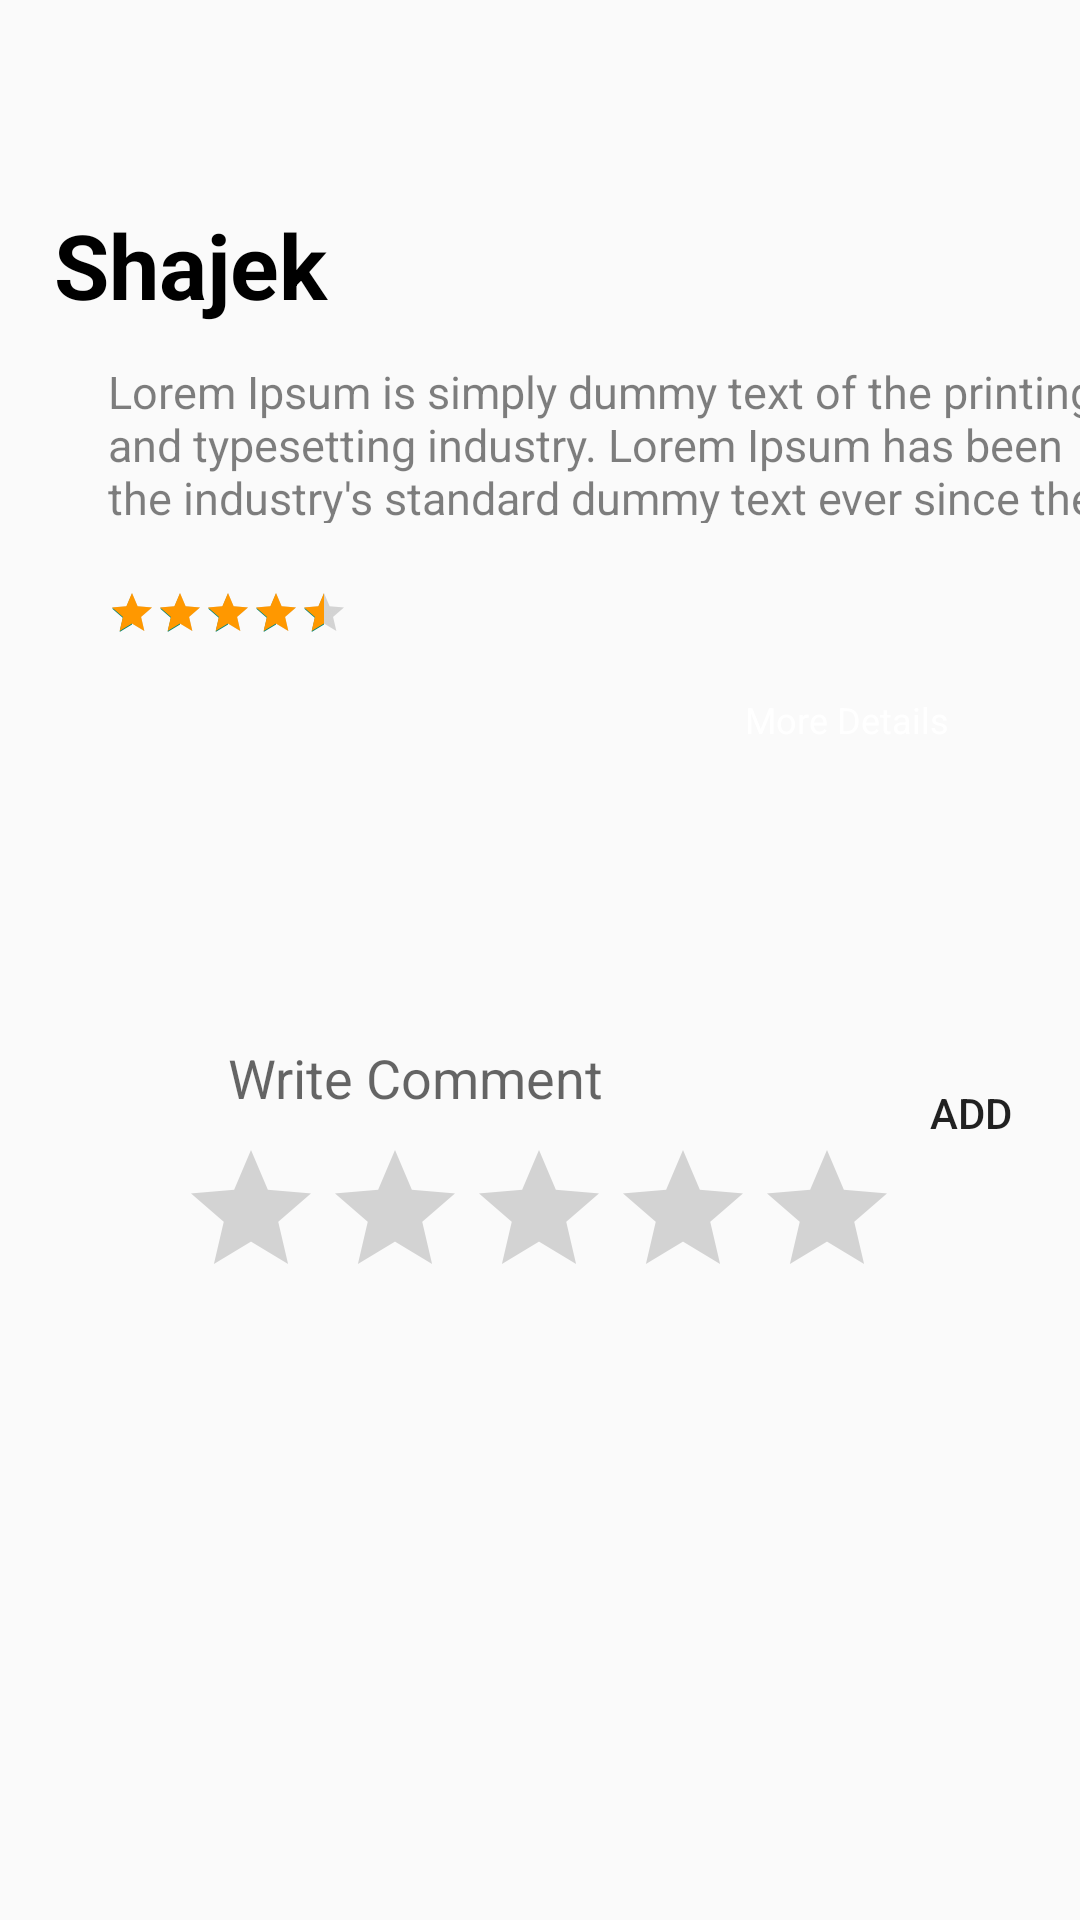

Reconstruct the res/layout file that produces this screen, plus the resources it refers to.
<!-- AndroidManifest.xml: application theme Theme.TourGuide -->
<!-- res/layout/activity_place_desc.xml -->
<?xml version="1.0" encoding="utf-8"?>
<androidx.constraintlayout.widget.ConstraintLayout xmlns:android="http://schemas.android.com/apk/res/android"
    xmlns:app="http://schemas.android.com/apk/res-auto"
    xmlns:tools="http://schemas.android.com/tools"
    android:layout_width="match_parent"
    android:layout_height="match_parent"
    tools:context=".user.place_desc">


    <androidx.constraintlayout.widget.ConstraintLayout
        android:id="@+id/header_img"
        android:layout_width="match_parent"
        android:layout_height="300dp"

        android:transitionName="background_image_transition"
        app:layout_constraintEnd_toEndOf="parent"
        app:layout_constraintStart_toStartOf="parent"
        app:layout_constraintTop_toTopOf="parent">

        <ImageView
            android:scaleType="fitXY"
            android:id="@+id/placeDecImageview"
            android:layout_width="match_parent"
            android:layout_height="match_parent"
            tools:layout_editor_absoluteX="0dp"
            tools:layout_editor_absoluteY="16dp" />

        <TextView
            android:id="@+id/second_title"
            android:layout_width="match_parent"
            android:layout_height="wrap_content"
            android:layout_marginStart="18dp"
            android:layout_marginTop="68dp"
            android:text="Shajek"
            android:textColor="@color/black"
            android:textSize="30sp"
            android:textStyle="bold"
            app:layout_constraintStart_toEndOf="parent"
            app:layout_constraintStart_toStartOf="parent"
            app:layout_constraintTop_toTopOf="parent" />

        <TextView
            android:id="@+id/second_subtitle"
            android:layout_width="337dp"
            android:layout_height="54dp"
            android:layout_marginStart="18dp"
            android:layout_marginTop="12dp"
            android:alpha="0.5"
            android:text="Lorem Ipsum is simply dummy text of the printing and typesetting industry. Lorem Ipsum has been the industry's standard dummy text ever since the 1500s, when an unknown printer"
            android:textColor="@color/black"
            android:textSize="15sp"
            app:layout_constraintStart_toEndOf="parent"
            app:layout_constraintStart_toStartOf="@+id/second_title"
            app:layout_constraintTop_toBottomOf="@+id/second_title" />

        <RatingBar
            android:id="@+id/second_ratingbar"
            style="?android:attr/ratingBarStyleSmall"
            android:layout_width="wrap_content"
            android:layout_height="wrap_content"
            android:layout_marginTop="22dp"
            android:max="5"
            android:numStars="5"
            android:progressTint="#FF9800"
            android:rating="4.5"
            android:stepSize="0.5"
            app:layout_constraintStart_toStartOf="@+id/second_subtitle"
            app:layout_constraintTop_toBottomOf="@+id/second_subtitle" />

        <TextView
            android:id="@+id/second_rating_number"
            android:layout_width="51dp"
            android:layout_height="40dp"
            android:layout_marginStart="8dp"
            android:layout_marginTop="16dp"
            android:textColor="@color/black"
            android:textSize="20sp"
            android:textStyle="bold"
            app:layout_constraintStart_toEndOf="@id/second_ratingbar"
            app:layout_constraintTop_toBottomOf="@id/second_subtitle" />

        <TextView
            android:id="@+id/second_rated_people"
            android:layout_width="49dp"
            android:layout_height="41dp"
            android:layout_marginStart="5dp"
            android:textColor="@color/black"
            android:textSize="15sp"
            app:layout_constraintStart_toEndOf="@+id/second_rating_number"
            app:layout_constraintTop_toTopOf="@+id/second_rating_number" />

        <ImageView

            android:id="@+id/second_arrow_up"
            android:layout_width="38dp"
            android:layout_height="44dp"
            android:src="@drawable/ic_up_arrow"
            app:layout_constraintBottom_toTopOf="@+id/more_details"
            app:layout_constraintEnd_toEndOf="parent"
            app:layout_constraintHorizontal_bias="0.541"
            app:layout_constraintStart_toEndOf="@+id/second_rated_people"
            app:layout_constraintTop_toBottomOf="@+id/second_subtitle"
            app:layout_constraintVertical_bias="1.0" />

        <TextView
            android:id="@+id/more_details"
            android:layout_width="wrap_content"
            android:layout_height="wrap_content"
            android:layout_marginBottom="52dp"
            android:text="More Details"
            android:textColor="@color/white"
            android:textSize="12sp"
            app:layout_constraintBottom_toBottomOf="@+id/placeDecImageview"
            app:layout_constraintEnd_toEndOf="parent"
            app:layout_constraintHorizontal_bias="0.85"
            app:layout_constraintStart_toStartOf="parent" />

    </androidx.constraintlayout.widget.ConstraintLayout>


    <androidx.constraintlayout.widget.ConstraintLayout
        android:id="@+id/cmntSec"
        android:layout_width="match_parent"
        android:layout_height="121dp"
        app:layout_constraintBottom_toBottomOf="parent"
        app:layout_constraintEnd_toEndOf="parent"
        app:layout_constraintHorizontal_bias="0.0"
        app:layout_constraintStart_toStartOf="parent"
        app:layout_constraintTop_toBottomOf="@+id/header_img"
        app:layout_constraintVertical_bias="0.088">

        <ImageView
            android:id="@+id/post_detail_currentuser_img"
            android:layout_width="36dp"
            android:layout_height="36dp"
            android:layout_marginStart="28dp"
            android:layout_marginTop="16dp"
            app:layout_constraintStart_toStartOf="parent"
            app:layout_constraintTop_toTopOf="parent"
            tools:srcCompat="@tools:sample/avatars" />

        <EditText

            android:id="@+id/post_detail_comment"
            android:layout_width="wrap_content"
            android:layout_height="wrap_content"
            android:layout_marginStart="12dp"
            android:background="@drawable/edittext_button_style_rounded"
            android:ems="10"
            android:hint="Write Comment"
            android:inputType="textPersonName"
            app:layout_constraintBottom_toBottomOf="@+id/post_detail_currentuser_img"
            app:layout_constraintStart_toEndOf="@+id/post_detail_currentuser_img"
            app:layout_constraintTop_toTopOf="@+id/post_detail_currentuser_img"
            app:layout_constraintVertical_bias="1.0" />

        <Button
            android:id="@+id/post_detail_add_comment_btn"
            android:layout_width="63dp"
            android:layout_height="wrap_content"
            android:layout_marginStart="8dp"
            android:layout_marginEnd="8dp"
            android:background="@drawable/edittext_button_style_rounded"
            android:text="Add"
            app:layout_constraintBottom_toBottomOf="@+id/post_detail_comment"
            app:layout_constraintEnd_toEndOf="parent"
            app:layout_constraintHorizontal_bias="0.339"
            app:layout_constraintStart_toEndOf="@+id/post_detail_comment"
            app:layout_constraintTop_toTopOf="@+id/post_detail_comment"
            app:layout_constraintVertical_bias="0.0" />

        <RatingBar
            android:id="@+id/revRating"
            android:layout_width="240dp"
            android:layout_height="43dp"
            android:layout_marginTop="8dp"
            app:layout_constraintEnd_toEndOf="parent"
            app:layout_constraintHorizontal_bias="0.497"
            app:layout_constraintStart_toStartOf="parent"
            app:layout_constraintTop_toBottomOf="@+id/post_detail_comment" />

    </androidx.constraintlayout.widget.ConstraintLayout>

    <ScrollView
        android:id="@+id/third_scroll_view"
        android:layout_width="0dp"
        android:layout_height="0dp"
        android:layout_marginStart="15dp"
        android:layout_marginLeft="15dp"
        android:layout_marginTop="10dp"
        android:layout_marginEnd="15dp"
        android:layout_marginRight="15dp"
        android:scrollbars="none"
        app:layout_constraintBottom_toBottomOf="parent"
        app:layout_constraintEnd_toEndOf="parent"
        app:layout_constraintStart_toStartOf="parent"
        app:layout_constraintTop_toBottomOf="@+id/cmntSec">

        <LinearLayout
            android:orientation="vertical"
            android:layout_width="match_parent"
            android:layout_height="wrap_content">

            <androidx.recyclerview.widget.RecyclerView
                android:layout_width="match_parent"
                android:layout_height="match_parent"
                android:id="@+id/recCmnt" />
        </LinearLayout>

    </ScrollView>






</androidx.constraintlayout.widget.ConstraintLayout>
<!-- resources referenced by this layout -->
<resources>
  <color name="black">#FF000000</color>
  <color name="white">#FFFFFFFF</color>
  <style name="Theme.TourGuide" parent="Theme.AppCompat.Light.NoActionBar">
          
          <item name="colorPrimary">@color/purple_500</item>
          <item name="colorPrimaryVariant">@color/purple_700</item>
          <item name="colorOnPrimary">@color/white</item>
          
          <item name="colorSecondary">@color/teal_200</item>
          <item name="colorSecondaryVariant">@color/teal_700</item>
          <item name="colorOnSecondary">@color/black</item>
          
          <item name="android:statusBarColor" tools:targetApi="l">?attr/colorPrimaryVariant</item>
          
      </style>
  <color name="purple_500">#FF6200EE</color>
  <color name="purple_700">#FF3700B3</color>
  <color name="teal_200">#FF03DAC5</color>
  <color name="teal_700">#FF018786</color>
</resources>
